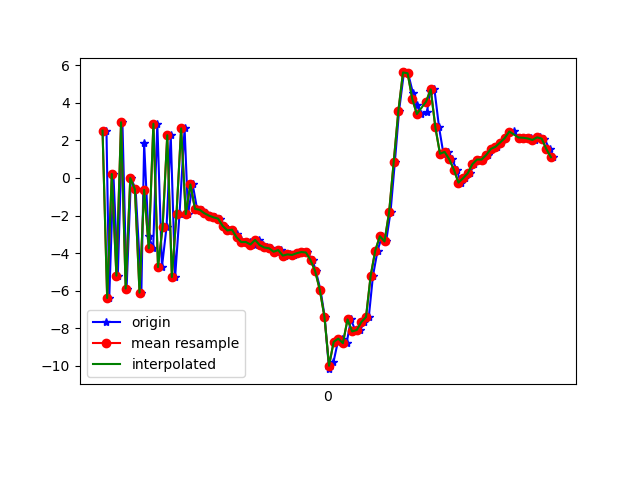

Data behind this chart, as committed beside it:
1617847984217, 543627787413188, 2.5144992, 0.5845649, 4.40812
1617847984229, 543627806772267, -6.386, -1.406, -2.859
1617847984247, 543627826003037, 0.2085, -0.1948, 7.87
1617847984266, 543627845233807, -5.195, -1.256, -6.866
1617847984286, 543627864464577, 2.964, 0.923, 2.354
1617847984304, 543627883695347, -5.882, -1.1, 2.236
1617847984323, 543627902926117, -0.005903, 0.1413, -6.991
1617847984343, 543627922156887, -0.6014, 0.173, 7.881
1617847984368, 543627941387657, -6.102, -0.8492, -5.173
1617847984380, 543627960618427, 1.835, 1.069, -1.567
1617847984399, 543627979849197, -3.103, -0.1589, 6.817
1617847984419, 543627999079967, -3.741, -0.6284, -7.792
1617847984437, 543628018310737, 2.887, 1.294, 3.353
1617847984457, 543628037541507, -4.741, -0.6706, 3.624
1617847984477, 543628056772277, -2.589, 0.04388, -8.035
1617847984495, 543628076003047, 2.274, 0.8847, 5.048
1617847984514, 543628095233817, -5.271, -0.6234, 3.226
1617847984533, 543628114464587, -1.918, -0.1273, -7.646
1617847984555, 543628133695357, 2.638, 0.7704, 5.833
1617847984570, 543628152926127, -1.923, 0.3813, -2.589
1617847984590, 543628172156897, -0.3421, 0.5279, 1.287
1617847984609, 543628191387667, -1.644, 0.3533, 1.018
1617847984632, 543628210618437, -1.693, 0.1011, 1.487
1617847984647, 543628229849207, -1.873, -0.3636, 1.59
1617847984666, 543628249079977, -2.002, -0.3593, 1.766
1617847984686, 543628268310747, -2.094, -0.3032, 1.997
1617847984709, 543628287541517, -2.162, -0.5806, 2.11
1617847984724, 543628306772287, -2.556, -1.015, 2.308
1617847984743, 543628326003057, -2.793, -1.29, 2.345
1617847984762, 543628345233827, -2.751, -1.345, 2.342
1617847984780, 543628364464597, -2.995, -1.698, 2.576
1617847984799, 543628383695367, -3.32, -1.864, 2.413
1617847984818, 543628402926137, -3.41, -1.705, 1.729
1617847984837, 543628422156907, -3.406, -1.64, 1.207
1617847984858, 543628441387677, -3.54, -1.274, 0.8734
1617847984875, 543628460618447, -3.293, -1.067, 0.3673
1617847984895, 543628479849217, -3.573, -1.05, -0.1453
1617847984913, 543628499079987, -3.699, -0.9121, -0.3565
1617847984930, 543628518310757, -3.737, -1.194, -0.2302
1617847984953, 543628537541527, -3.924, -1.891, 0.2259
1617847984971, 543628556772297, -3.837, -2.719, 0.226
1617847984990, 543628576003067, -4.13, -1.931, 0.3756
1617847985009, 543628595233837, -4.066, -1.135, 0.2657
1617847985027, 543628614464607, -4.094, -0.8792, 0.2357
1617847985045, 543628633695377, -4.002, -1.019, 0.4563
1617847985066, 543628652926147, -3.94, -0.4872, 0.8398
1617847985085, 543628672156917, -3.964, 0.5183, 1.073
1617847985109, 543628691387687, -4.372, 1.401, 2.175
1617847985123, 543628710618457, -4.962, 3.272, 2.225
1617847985143, 543628729849227, -5.948, 9.223, 4.592
1617847985161, 543628749079997, -7.373, 9.518, 7.074
1617847985180, 543628768310767, -10.17, 6.784, 9.834
1617847985199, 543628787541537, -9.806, 7.314, 9.638
1617847985218, 543628806772307, -8.716, 7.812, 8.563
1617847985237, 543628826003077, -8.547, 4.616, 7.188
1617847985256, 543628845233847, -8.788, -1.303, 6.872
1617847985275, 543628864464617, -7.524, -3.373, 5.88
1617847985295, 543628883695387, -8.165, -1.852, 2.237
1617847985315, 543628902926157, -8.087, 0.9143, -1.342
1617847985332, 543628922156927, -7.662, 0.4392, -2.573
1617847985352, 543628941387697, -7.398, -3.578, -2.208
... 41 more rows
